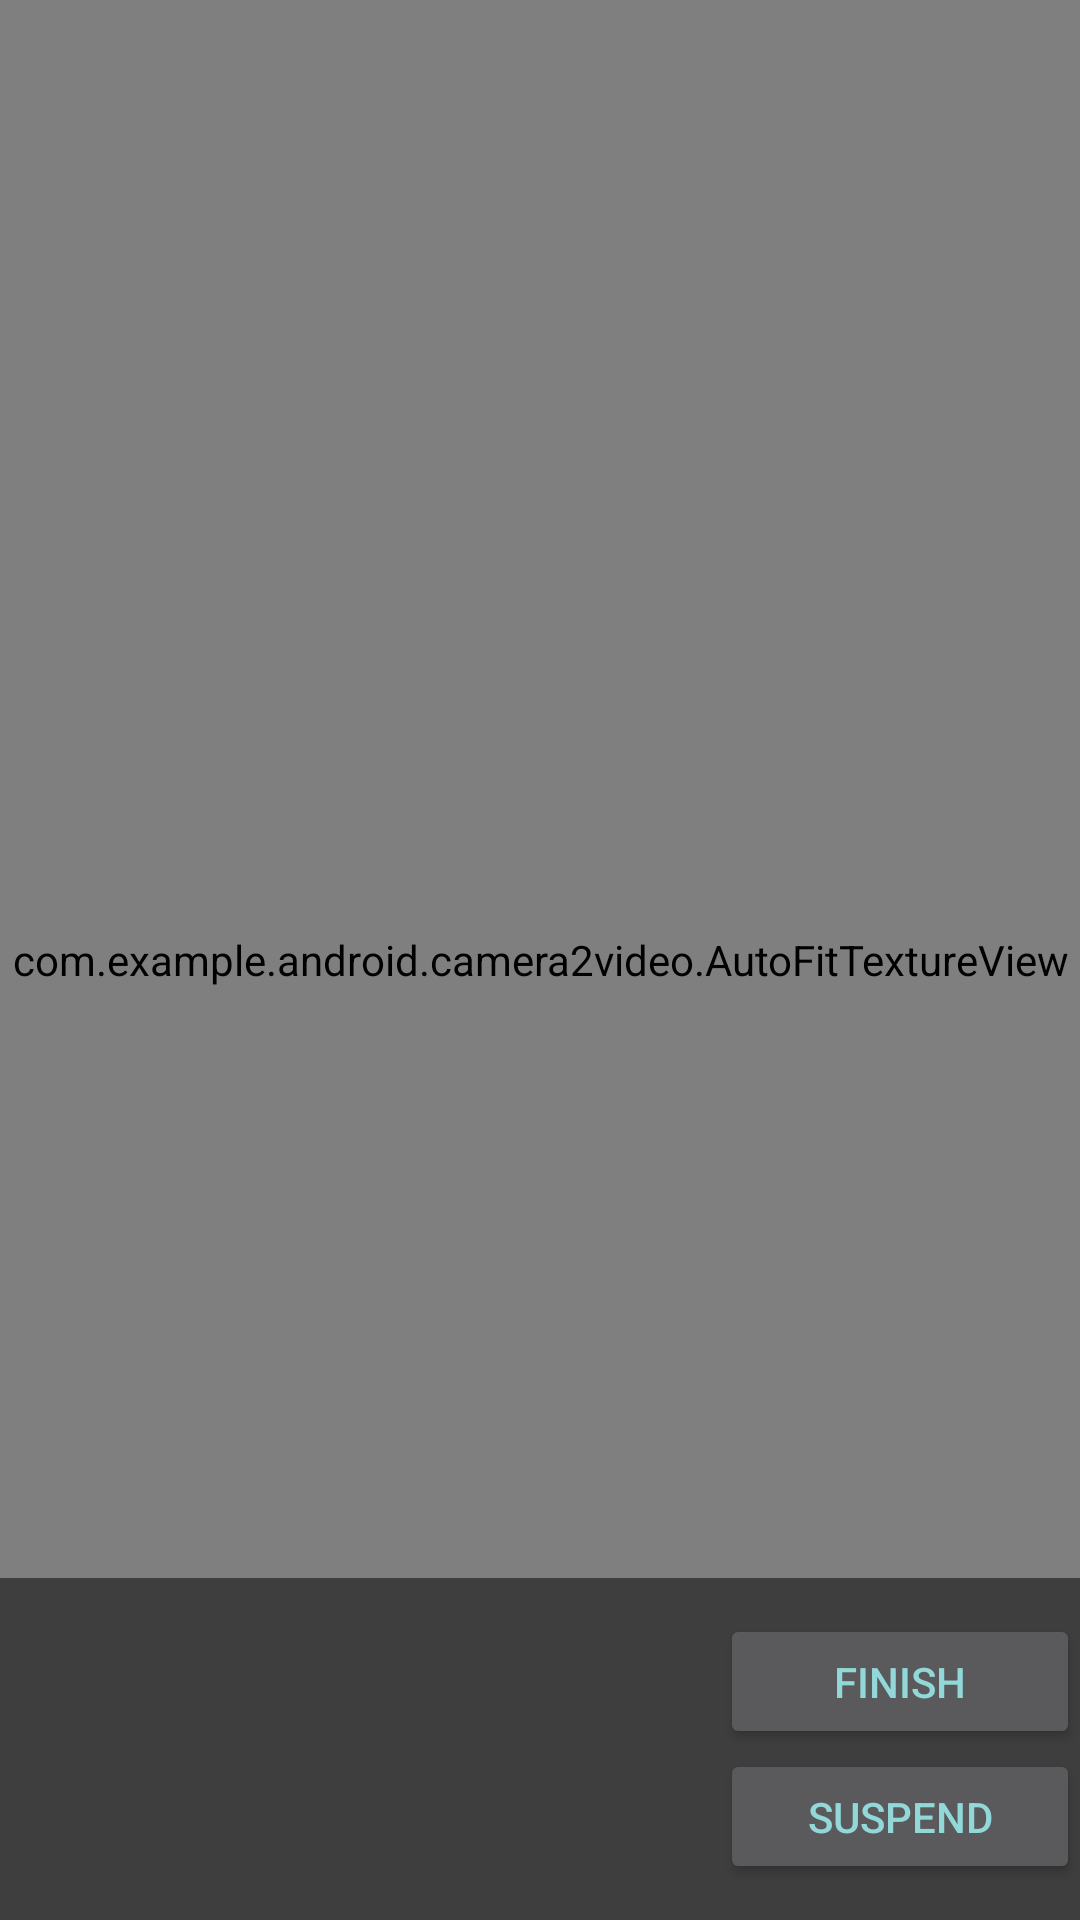

This screen was rendered from an Android layout file. Write that file and the resources it references.
<!-- AndroidManifest.xml: application theme Theme.AppCompat -->
<!-- res/layout/fragment_camera2_video.xml -->
<?xml version="1.0" encoding="utf-8"?>
<RelativeLayout
    xmlns:android="http://schemas.android.com/apk/res/android"
    android:layout_width="match_parent"
    android:layout_height="match_parent"
    >



    <com.example.android.camera2video.AutoFitTextureView
        android:id="@+id/texture"
        android:layout_width="match_parent"
        android:layout_height="match_parent"
        android:layout_alignParentTop="true"
        android:layout_alignParentStart="true"
        android:layout_alignParentEnd="true" />


    <RelativeLayout
        android:layout_width="match_parent"
        android:layout_height="wrap_content"
        android:layout_alignParentBottom="true"
        android:layout_alignParentStart="true"
        android:background="#3e3e3e">

            <Button
                android:id="@+id/video"
                android:layout_width="120dp"
                android:layout_height="45dp"
                android:layout_alignParentEnd="true"
                android:text="@string/finish"
                android:layout_alignTop="@id/counts"
                android:textColor="#92d8d8"/>
                


            <Button
                android:id="@+id/suspend_button"
                android:layout_width="120dp"
                android:layout_height="45dp"
                android:layout_alignParentEnd="true"
                android:layout_below="@id/video"
                android:layout_marginBottom="12dp"
                android:text="@string/suspend"
                android:textColor="#92d8d8"/>


            <TextView
                android:id="@+id/counts"
                android:layout_width="wrap_content"
                android:layout_height="wrap_content"
                android:layout_alignParentStart="true"
                android:layout_toStartOf="@id/video"
                android:textSize="24sp"
                android:textColor="#afafaf"
                android:layout_marginTop="12dp"
                android:layout_marginBottom="18dp"/>

            
                
                
                
                
                
                
                
                


    </RelativeLayout>
</RelativeLayout>
<!-- resources referenced by this layout -->
<resources>
  <!-- drawable button_background (drawable) -->
  <?xml version="1.0" encoding="utf-8"?>
  <shape xmlns:android="http://schemas.android.com/apk/res/android"
      android:shape="rectangle"
      >
      <solid android:color="#ffffffff"/>
      <corners android:radius="8dp"/>
      <stroke
          android:color="#000000"
          android:width="1dp"/>
  
  </shape>
  <string name="finish">Finish</string>
  <string name="suspend">Suspend</string>
</resources>
